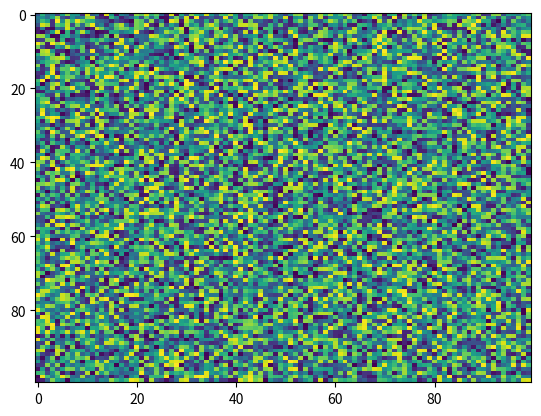

Write the Python code that produced this figure.
import matplotlib.pyplot as plt
import numpy as np
X = np.random.rand(100, 100)
plt.imshow(X, 'viridis', norm=None, resample=None, aspect='auto', origin='upper', vmin=None, alpha=None, interpolation='nearest', vmax=None, interpolation_stage=None)
